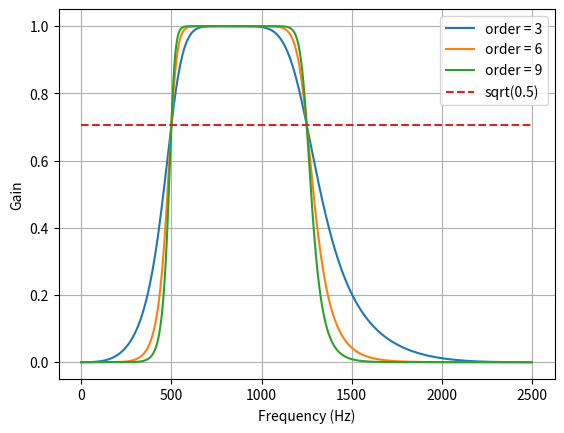

Python code for this plot: (Note: this script raises an exception after producing the figure.)
from scipy.signal import butter, lfilter


def butter_bandpass(lowcut, highcut, fs, order=5):
	nyq = 0.5 * fs
	low = lowcut / nyq
	high = highcut / nyq
	b, a = butter(order, [low, high], btype='band')
	return b, a


def butter_bandpass_filter(data, lowcut, highcut, fs, order=5):
	b, a = butter_bandpass(lowcut, highcut, fs, order=order)
	y = lfilter(b, a, data)
	return y


if __name__ == "__main__":
	import numpy as np
	import matplotlib.pyplot as plt
	from scipy.signal import freqz

	# Sample rate and desired cutoff frequencies (in Hz).
	fs = 5000.0
	lowcut = 500.0
	highcut = 1250.0

	# Plot the frequency response for a few different orders.
	plt.figure(1)
	plt.clf()
	for order in [3, 6, 9]:
		b, a = butter_bandpass(lowcut, highcut, fs, order=order)
		w, h = freqz(b, a, worN=2000)
		plt.plot((fs * 0.5 / np.pi) * w, abs(h), label="order = %d" % order)

	plt.plot([0, 0.5 * fs], [np.sqrt(0.5), np.sqrt(0.5)],
			 '--', label='sqrt(0.5)')
	plt.xlabel('Frequency (Hz)')
	plt.ylabel('Gain')
	plt.grid(True)
	plt.legend(loc='best')

	# Filter a noisy signal.
	T = 0.1
	nsamples = T * fs
	t = np.linspace(0, T, nsamples, endpoint=False)
	a = 0.02
	f0 = 700.0
	x = 0.1 * np.sin(2 * np.pi * 1.2 * np.sqrt(t))
	x += 0.01 * np.cos(2 * np.pi * 312 * t + 0.1)
	x += a * np.cos(2 * np.pi * f0 * t + .11)
	x += 0.03 * np.cos(2 * np.pi * 2000 * t)
	plt.figure(2)
	plt.clf()
	plt.plot(t, x, label='Noisy signal')

	y = butter_bandpass_filter(x, lowcut, highcut, fs, order=6)
	plt.plot(t, y, label='Filtered signal (%g Hz)' % f0)
	plt.xlabel('time (seconds)')
	plt.hlines([-a, a], 0, T, linestyles='--')
	plt.grid(True)
	plt.axis('tight')
	plt.legend(loc='upper left')

	plt.show()